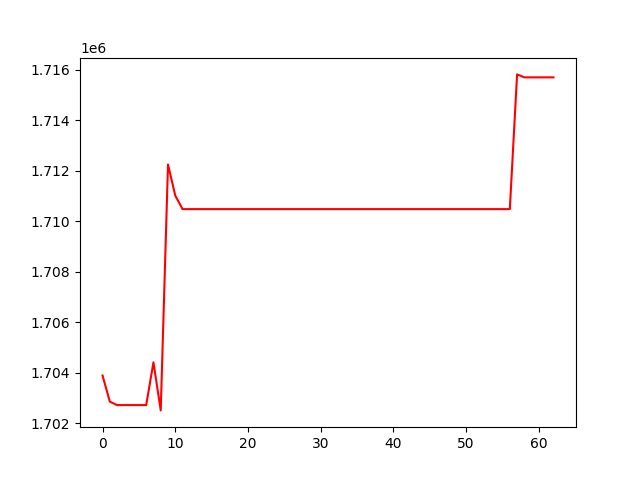

The data file committed next to this chart (first rows):
, 0
0, 1703894
1, 1702858
2, 1702723
3, 1702723
4, 1702723
5, 1702723
6, 1702723
7, 1704417
8, 1702513
9, 1712249
10, 1711016
11, 1710481
12, 1710481
13, 1710481
14, 1710481
15, 1710481
16, 1710481
17, 1710481
18, 1710481
19, 1710481
20, 1710481
21, 1710481
22, 1710481
23, 1710481
24, 1710481
25, 1710481
26, 1710481
27, 1710481
28, 1710481
29, 1710481
30, 1710481
31, 1710481
32, 1710481
33, 1710481
34, 1710481
35, 1710481
36, 1710481
37, 1710481
38, 1710481
39, 1710481
40, 1710481
41, 1710481
42, 1710481
43, 1710481
44, 1710481
45, 1710481
46, 1710481
47, 1710481
48, 1710481
49, 1710481
50, 1710481
51, 1710481
52, 1710481
53, 1710481
54, 1710481
55, 1710481
56, 1710481
57, 1715814
58, 1715697
59, 1715697
... 3 more rows
